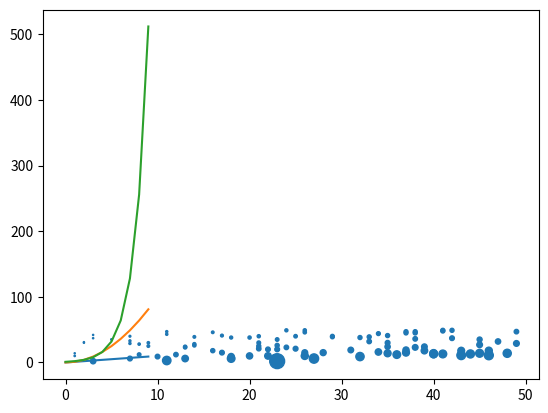

This chart was generated by the following Python code:
import matplotlib.pyplot as plt
import random

NUM_VALS = 10
NUM_DOTS = 100

linear_y = []
quadratic_y = []
exponent_y = []

i=0
while i < NUM_VALS:
    linear_y.append(i)
    quadratic_y.append(i**2)
    exponent_y.append(2**i)
    #yvals.append( random.randrange(0, 100) )
    i+= 1
    
plt.plot(linear_y)
plt.plot(quadratic_y)
plt.plot(exponent_y)
plt.show()


xvals = []
yvals = []
scale = []
i = 0
while i < NUM_DOTS:
    xvals.append( random.randrange(1, 50) )
    yvals.append( random.randrange(1, 50) )
    scale.append( xvals[i] / yvals[i] * 10)
    #yvals.append( int(random.normalvariate(50, 10)) )
    i+= 1

plt.scatter(xvals, yvals, scale)
plt.show()